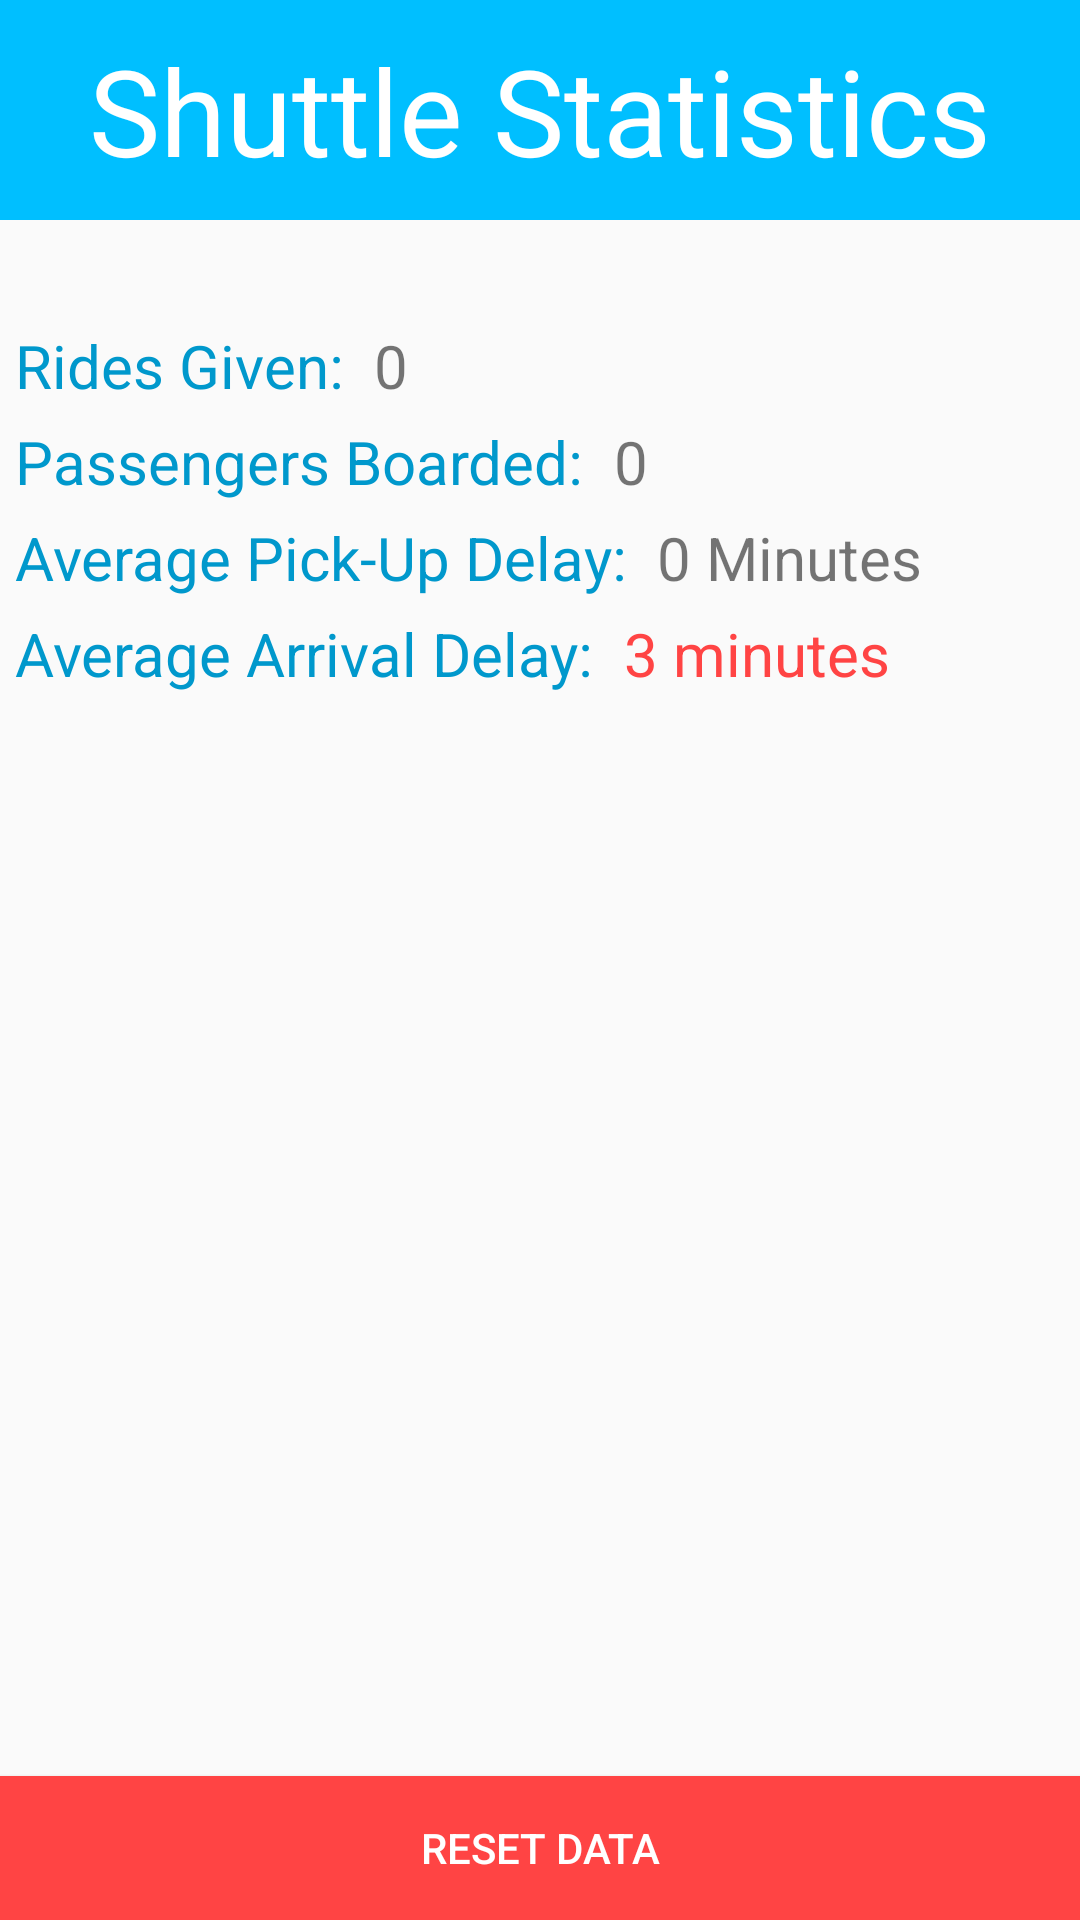

Layout XML and referenced resources for this Android screen:
<!-- AndroidManifest.xml: application theme AppTheme -->
<!-- res/layout/statistics_activity.xml -->
<?xml version="1.0" encoding="utf-8"?>
<LinearLayout xmlns:android="http://schemas.android.com/apk/res/android"
    android:orientation="vertical" android:layout_width="match_parent"
    android:layout_height="match_parent">

    <TextView
        android:padding="10dp"
        android:layout_width="match_parent"
        android:layout_height="wrap_content"
        android:text="Shuttle Statistics"
        android:background="#00BFFF"
        android:textColor="#FFFFFF"
        android:textSize="40dp"
        android:gravity="center"
        android:layout_marginBottom="30dp"/>

    <LinearLayout
        android:layout_width="wrap_content"
        android:layout_height="wrap_content"
        android:orientation="horizontal"
        android:layout_marginTop="5dp"
        android:layout_marginLeft="5dp">
        <TextView

            android:textColor="#0098cc"
            android:layout_width="wrap_content"
            android:layout_height="wrap_content"
            android:textSize="20dp"
            android:text="Rides Given:"/>


        <TextView
            android:layout_marginLeft="10dp"
            android:layout_width="wrap_content"
            android:layout_height="wrap_content"
            android:text="0"
            android:textSize="20dp"
            android:id="@+id/ridesGivenView"/>
    </LinearLayout>



    <LinearLayout
        android:layout_width="wrap_content"
        android:layout_height="wrap_content"
        android:orientation="horizontal"
        android:layout_marginTop="5dp"
        android:layout_marginLeft="5dp">
        <TextView

            android:textColor="#0098cc"
            android:layout_width="wrap_content"
            android:layout_height="wrap_content"
            android:textSize="20dp"
            android:text="Passengers Boarded:"/>

        <TextView
            android:layout_marginLeft="10dp"
            android:layout_width="wrap_content"
            android:layout_height="wrap_content"
            android:text="0"
            android:textSize="20dp"
            android:id="@+id/passengersBoardedView"/>
    </LinearLayout>



    <LinearLayout
        android:layout_width="wrap_content"
        android:layout_height="wrap_content"
        android:orientation="horizontal"
        android:layout_marginTop="5dp"
        android:layout_marginLeft="5dp">

        <TextView

            android:textColor="#0098cc"
            android:layout_width="wrap_content"
            android:layout_height="wrap_content"
            android:textSize="20dp"
            android:text="Average Pick-Up Delay:"/>

        <TextView
            android:layout_marginLeft="10dp"
            android:layout_width="wrap_content"
            android:layout_height="wrap_content"
            android:text="0 Minutes"
            android:textSize="20dp"
            android:id="@+id/pickUpTimeDelayView"/>
    </LinearLayout>


    <LinearLayout
        android:layout_width="wrap_content"
        android:layout_height="wrap_content"
        android:orientation="horizontal"
        android:layout_marginTop="5dp"
        android:layout_marginLeft="5dp">
        <TextView

            android:textColor="#0098cc"
            android:layout_width="wrap_content"
            android:layout_height="wrap_content"
            android:textSize="20dp"
            android:text="Average Arrival Delay:"/>

        <TextView
            android:layout_marginLeft="10dp"
            android:layout_width="wrap_content"
            android:layout_height="wrap_content"
            android:text="3 minutes"
            android:textSize="20dp"
            android:textColor="@android:color/holo_red_light"
            android:id="@+id/arrivalTimeDelayView"/>

    </LinearLayout>

    <FrameLayout
        android:layout_width="wrap_content"
        android:layout_height="wrap_content"
        android:layout_weight="1">
    </FrameLayout>
    <Button
        android:layout_width="match_parent"
        android:layout_height="wrap_content"
        android:text="Reset Data"
        android:textColor="#FFFFFF"
        android:background="@android:color/holo_red_light"
        android:id="@+id/resetDataBtn"/>

</LinearLayout>
<!-- resources referenced by this layout -->
<resources>
  <style name="AppTheme" parent="Theme.AppCompat.Light.NoActionBar">
          <item name="colorPrimary">@color/primary</item>
          
          <item name="colorPrimaryDark">@color/primary_dark</item>
          
          <item name="colorAccent">@color/accent</item>
          
          <item name="android:textColorPrimary">@color/primary_text</item>
          
          <item name="android:textColorSecondary">@color/secondary_text</item>
      </style>
</resources>
